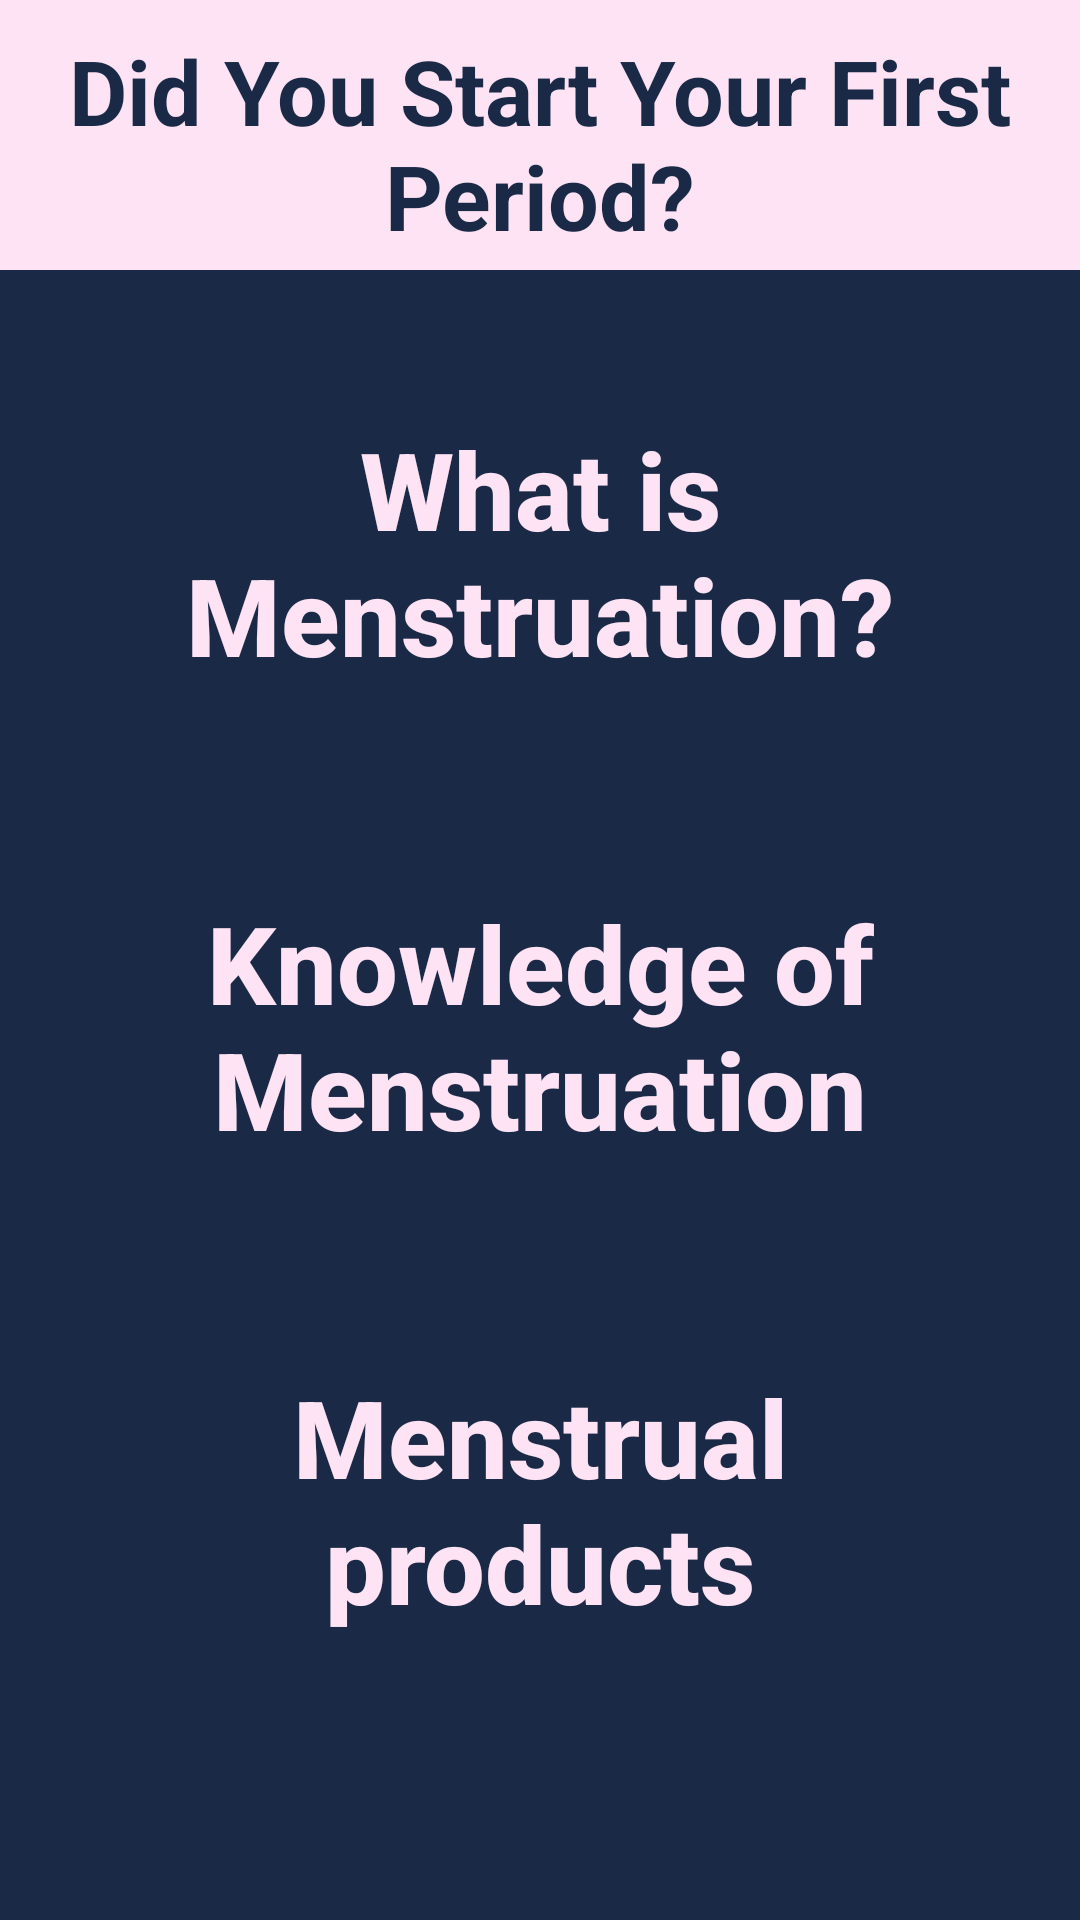

Layout XML and referenced resources for this Android screen:
<!-- AndroidManifest.xml: application theme Theme.FreePreAndroid -->
<!-- res/layout/activity_pre.xml -->
<?xml version="1.0" encoding="utf-8"?>
<androidx.constraintlayout.widget.ConstraintLayout xmlns:android="http://schemas.android.com/apk/res/android"
    xmlns:app="http://schemas.android.com/apk/res-auto"
    xmlns:tools="http://schemas.android.com/tools"
    android:layout_width="match_parent"
    android:layout_height="match_parent"
    tools:context=".PreActivity">

    <LinearLayout
        android:id="@+id/linear_top"
        android:layout_width="0dp"
        android:layout_height="90dp"
        android:background="@color/primary_light"
        app:layout_constraintStart_toStartOf="parent"
        app:layout_constraintEnd_toEndOf="parent"
        app:layout_constraintTop_toTopOf="parent"
        android:orientation="vertical">

        <TextView
            android:layout_width="wrap_content"
            android:layout_height="wrap_content"
            android:text="Did You Start Your First Period?"
            android:textSize="30dp"
            android:textColor="@color/primary_dark"
            android:textStyle="bold"
            android:gravity="center"
            android:layout_marginTop="10dp">
        </TextView>

        <Button
            android:id="@+id/btn_go_free"
            android:layout_width="match_parent"
            android:layout_height="wrap_content"
            android:background="@drawable/style_home_top_edit_border"
            android:layout_marginTop="30dp"
            android:layout_marginStart="50dp"
            android:layout_marginEnd="50dp"
            android:text="Go to Free"
            android:textSize="36dp"
            android:textStyle="bold"
            android:textColor="@color/primary_dark"
            android:padding="20dp">
        </Button>
    </LinearLayout>

    
    <androidx.core.widget.NestedScrollView
        android:id="@+id/scroll_pre_contents"
        android:layout_width="0dp"
        android:layout_height="0dp"
        android:background="@color/primary_dark"
        android:fillViewport="true"
        app:layout_constraintStart_toStartOf="parent"
        app:layout_constraintEnd_toEndOf="parent"
        app:layout_constraintTop_toBottomOf="@+id/linear_top"
        app:layout_constraintBottom_toBottomOf="parent">

        <LinearLayout
            android:id="@+id/linear_scroll_contents"
            android:layout_width="match_parent"
            android:layout_height="wrap_content"
            android:layout_marginBottom="30dp"
            android:gravity="center"
            android:orientation="vertical">

            <Button
                android:id="@+id/btn_what_is_menstruation"
                android:layout_width="288dp"
                android:layout_height="128dp"
                android:layout_marginTop="30dp"
                android:background="@drawable/style_unclicked_period_border"
                android:text="What is Menstruation?"
                android:textAllCaps="false"
                android:textColor="@color/primary_light"
                android:textSize="36dp"
                android:textStyle="bold"></Button>

            <Button
                android:id="@+id/btn_knowledge_menstruation"
                android:layout_width="288dp"
                android:layout_height="128dp"
                android:layout_marginTop="30dp"
                android:background="@drawable/style_unclicked_period_border"
                android:text="Knowledge of Menstruation"
                android:textAllCaps="false"
                android:textColor="@color/primary_light"
                android:textSize="36dp"
                android:textStyle="bold"></Button>

            <Button
                android:id="@+id/btn_menstrual_products"
                android:layout_width="288dp"
                android:layout_height="128dp"
                android:layout_marginTop="30dp"
                android:background="@drawable/style_unclicked_period_border"
                android:text="Menstrual products"
                android:textAllCaps="false"
                android:textColor="@color/primary_light"
                android:textSize="36dp"
                android:textStyle="bold"></Button>

            <Button
                android:id="@+id/btn_faq"
                android:layout_width="288dp"
                android:layout_height="128dp"
                android:layout_marginTop="30dp"
                android:background="@drawable/style_unclicked_period_border"
                android:text="FAQ"
                android:textAllCaps="false"
                android:textColor="@color/primary_light"
                android:textSize="36dp"
                android:textStyle="bold"></Button>

            <Button
                android:id="@+id/btn_setting"
                android:layout_width="288dp"
                android:layout_height="128dp"
                android:layout_marginTop="30dp"
                android:background="@drawable/style_unclicked_period_border"
                android:text="Setting"
                android:textAllCaps="false"
                android:textColor="@color/primary_light"
                android:textSize="36dp"
                android:textStyle="bold"></Button>
        </LinearLayout>

    </androidx.core.widget.NestedScrollView>



</androidx.constraintlayout.widget.ConstraintLayout>
<!-- resources referenced by this layout -->
<resources>
  <color name="primary_dark">#1A2A46</color>
  <color name="primary_light">#FDE3F4</color>
  <style name="Theme.FreePreAndroid" parent="Theme.AppCompat.Light.NoActionBar">
          
          
  
          <item name="colorPrimary">@color/purple_500</item>
          <item name="colorPrimaryVariant">@color/primary_light</item>
          <item name="colorOnPrimary">@color/white</item>
          
          <item name="colorSecondary">@color/primary_light</item>
          <item name="colorSecondaryVariant">@color/primary_light</item>
          <item name="colorOnSecondary">@color/black</item>
          
          <item name="android:statusBarColor">?attr/colorPrimaryVariant</item>
          
  
          
          <item name="android:windowFullscreen">true</item>
      </style>
  <color name="purple_500">#FF6200EE</color>
  <color name="white">#FFFFFFFF</color>
  <color name="black">#FF000000</color>
</resources>
